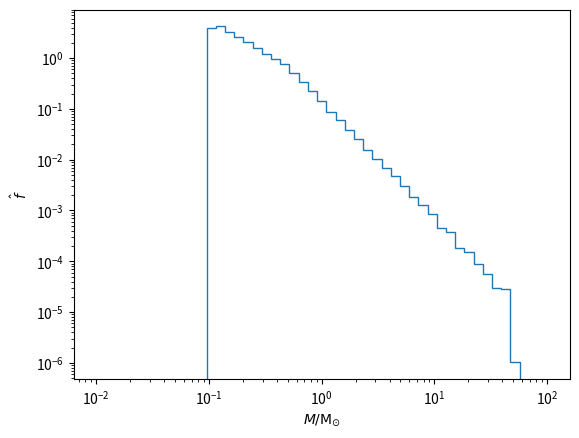

Source code (Python):
__all__ = [
    "splitpowerlaw",
    "kroupa2002",
    # "salpeter1955",
    # "millerscalo1979",
    # "chabrier2003",
]

import numpy as np
import scipy as sp


class _splitpowerlaw_gen(sp.stats.rv_continuous):
    r"""The two-piece split power law initial stellar mass random variable

    """
    def _argcheck(self, s, a, b, c, d):
        return (0. < a) & (a < b) & (a < s) & (s < b) & (c < 0.) & (d < 0.)

    def _shape_info(self):
        is_ = _ShapeInfo("s", False, (0, np.inf), (False, False))
        ia = _ShapeInfo("a", False, (0, np.inf), (False, False))
        ib = _ShapeInfo("b", False, (0, np.inf), (False, False))

        return [is_, ia, ib]
    
    def _get_support(self, s, a, b, c, d):
        return a, b

    def _pdf(self, x, s, a, b, c, d):
        def f1(x):
            return x**c

        def f2(x):
            return s**(c - d)*x**d

        A = (
            (s**(c + 1.) - a**(c + 1.))/(c + 1.)
            + s**(c - d)*(b**(d + 1.) - s**(d + 1.))/(d + 1.)
        )

        return np.where(x < s, f1(x), f2(x))/A

    def _cdf(self, x, s, a, b, c, d):
        def f1(x):
            return (x**(c + 1.) - a**(c + 1.))/(c + 1.)

        def f2(x):
            return f1(s) + s**(c - d)*(x**(d + 1.) - s**(d + 1.))/(d + 1.)

        A = (
            (s**(c + 1.) - a**(c + 1.))/(c + 1.)
            + s**(c - d)*(b**(d + 1.) - s**(d + 1.))/(d + 1.)
        )

        return np.where(x < s, f1(x), f2(x))/A
    
    def _ppf(self, q, s, a, b, c, d):
        def f1(q):
            return (A*(c + 1.)*q + a**(c + 1.))**(1./(c + 1.))

        def f2(q):
            res = (
                A*(d + 1.)*(q - self._cdf(s, s, a, b, c, d))/s**(c - d)
                + s**(d + 1.)
            )

            return res**(1./(d + 1.))

        A = (
            (s**(c + 1.) - a**(c + 1.))/(c + 1.)
            + s**(c - d)*(b**(d + 1.) - s**(d + 1.))/(d + 1.)
        )

        return np.where(q < self._cdf(s, s, a, b, c, d), f1(q), f2(q))

    
splitpowerlaw = _splitpowerlaw_gen(name="splitpowerlaw")


class _kroupa2002_gen(sp.stats.rv_continuous):
    r"""The Kroupa (2002) initial stellar mass random variable

    """
    # Check 0 < a < b.
    def _pdf(self, x):
        return _kroupa2002.pdf(x)

    def _cdf(self, x):
        return _kroupa2002.cdf(x)
    
    def _ppf(self, q):
        return _kroupa2002.ppf(q)

    
_kroupa2002 = splitpowerlaw(s=0.5, a=0.1, b=50., c=-1.3, d=-2.3)
kroupa2002 = _kroupa2002_gen(a=0.1, b=50., name="kroupa2002")


# class _salpeter1955_gen(sp.stats.rv_continuous):
#     r"""The Salpeter (1955) initial stellar mass random variable

#     """
#     # Check 0 < a < b.
#     def _pdf(self, x):
#         return _salpeter1955.pdf(x)

#     def _cdf(self, x):
#         return _salpeter1955.cdf(x)
    
#     def _ppf(self, q):
#         return _salpeter1955.ppf(q)


# _salpeter1955 = sp.stats.pareto(1.3) # Placeholder
# salpeter1955 = _salpeter1955_gen(a=0.4, b=50., name="salpeter1955")


# class _millerscalo1979_gen(sp.stats.rv_continuous):
#     r"""The Miller-Scalo (1979) initial stellar mass random variable

#     """
#     # Check 0 < a < b.
#     def _pdf(self, x):
#         return _millerscalo1979.pdf(x)

#     def _cdf(self, x):
#         return _millerscalo1979.cdf(x)
    
#     def _ppf(self, q):
#         return _millerscalo1979.ppf(q)


# mu = 0. # Placeholder
# sigma = 1. # Placeholder
# s = sigma
# loc = 0.
# scale = np.exp(mu)
# _millerscalo1979 = sp.stats.lognorm(s=s, loc=loc, scale=scale)
# millerscalo1979 = _millerscalo1979_gen(a=0., b=np.inf, name="millerscalo1979")


# class _chabrier2003_gen(sp.stats.rv_continuous):
#     r"""The Chabrier (2003) initial stellar mass random variable

#     """
#     # Check 0 < a < b.
#     def _pdf(self, x):
#         return _chabrier2003.pdf(x)

#     def _cdf(self, x):
#         return _chabrier2003.cdf(x)
    
#     def _ppf(self, q):
#         return _chabrier2003.ppf(q)


# _chabrier2003 = xxx
# chabrier2003 = _chabrier2003_gen(a=0.4, b=10., name="chabrier2003")

if __name__ == "__main__":
    import matplotlib.pyplot as plt
   
    # Plot Duquennoy 1991
    masses = kroupa2002.rvs(size=100_000)
    counts, edges = np.histogram(masses, bins=np.logspace(-2., 2.),
                                 density=True)
    print(np.min(masses), np.max(masses))
    
    fig, ax = plt.subplots()
    ax.stairs(counts, edges)
    ax.set_xlabel(r"$M/\mathrm{M}_{\odot}$")
    ax.set_ylabel(r"$\hat{f}$")
    ax.set_xscale("log")
    ax.set_yscale("log")
    plt.show()
